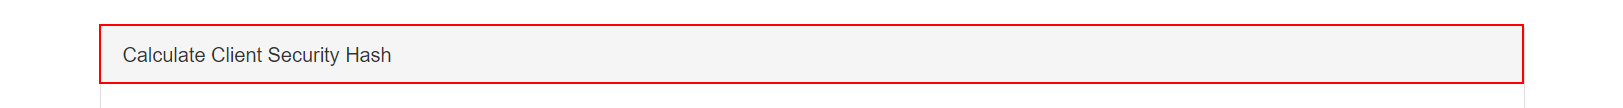
Task: Generate the Security Hash for each Client based on their 
personal information. 
Workflow: ACME_OpenWI5Details

Step 1 [try]: find the element 'Calculate Client Security Hash' in window 'ACME System 1 - Work Items' (msedge.exe)
